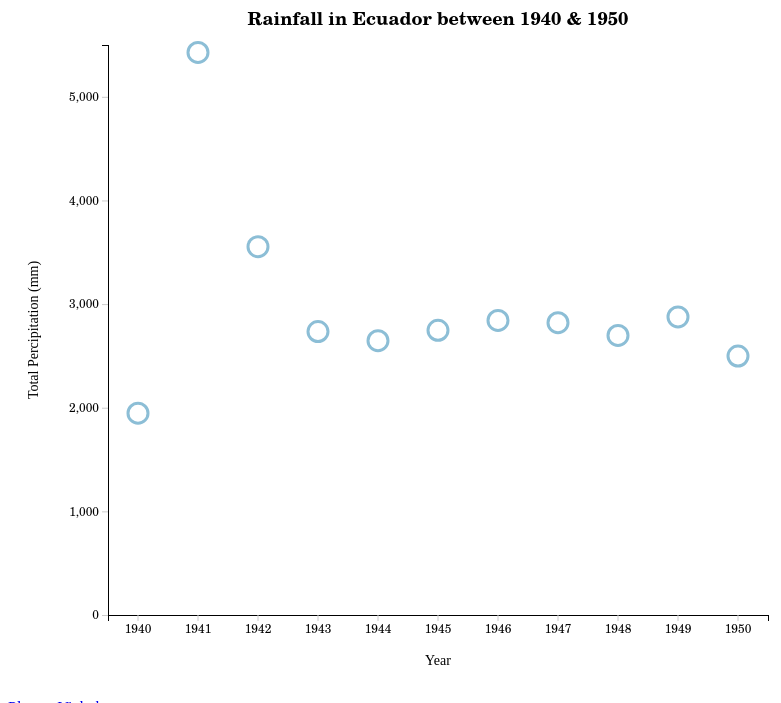
D3 v7 page, settled after 360 driven frames (6 s of simulated time); the page loaded 1 data file(s).


        const containerWidth = 800;
        const containerHeight = 700;
        const margins = { top: 50, right: 40, bottom: 80, left: 100 };
        const width = containerWidth - margins.left - margins.right;
        const height = containerHeight - margins.top - margins.bottom;

        const svg = d3.select("#chart-container")
            .append("svg")
            .attr("width", containerWidth)
            .attr("height", containerHeight)
            .append("g")
            .attr("transform", `translate(${margins.left},${margins.top})`);

        d3.csv("ecuadorRainfall.csv").then(function(data) {
            data.forEach(function(d) {
                d.total_precipitation = +d.total_precipitation; //turns a string into a number and saves it
            });

            // scale for x axis
            const x = d3.scaleBand()
                .domain(data.map(d => d.Year))
                .range([0, width])

            // scale for y axis
            const y = d3.scaleLinear()
                .domain([0, d3.max(data, d => d.total_precipitation)])
                .nice()
                .range([height, 0]);

            // adding x axis
            svg.append("g")
                .attr("class", "axis axis-x")
                .attr("transform", `translate(0, ${height})`)
                .call(d3.axisBottom(x));

            // adding y axis
            svg.append("g")
                .attr("class", "axis axis-y")
                .call(d3.axisLeft(y).ticks(5));

            // adding title and axis labels
            svg.append("text")
                .attr("class", "title")
                .attr("x", width/2)
                .attr("y", -20)
                .attr("text-anchor", "middle")
                .text("Rainfall in Ecuador between 1940 & 1950");

            svg.append("text")
                .attr("class", "axes")
                .attr("x", width/2)
                .attr("y", 620)
                .attr("text-anchor", "middle")
                .text("Year");

            svg.append("text")
                .attr("class", "axes")
                .attr("x", height/-2)
                .attr("y", -70)
                .attr("transform", "rotate(-90)")
                .attr("text-anchor", "middle")
                .text("Total Percipitation (mm)");

            // adding points
            svg.selectAll(".point")
                .data(data)
                .enter()
                .append("circle")
                .attr("class", "point")
                .attr("cx", d => x(d.Year) + 30) // needed to shift the x since the coord is the center not the corner
                .attr("r", 10)
                .attr("cy", d => y(d.total_precipitation));
        });
    

### data: ecuadorRainfall.csv
Entity, Code, Year, total_precipitation
Ecuador, ECU, 1940, 1947
Ecuador, ECU, 1941, 5428
Ecuador, ECU, 1942, 3554
Ecuador, ECU, 1943, 2735
Ecuador, ECU, 1944, 2647
Ecuador, ECU, 1945, 2747
Ecuador, ECU, 1946, 2842
Ecuador, ECU, 1947, 2820
Ecuador, ECU, 1948, 2697
Ecuador, ECU, 1949, 2876
Ecuador, ECU, 1950, 2499